Labelled photos from "cheetah_data_mini", an image-classification folder in OverDriveGain/computerVision. The possible labels are: cheetah, leopard.

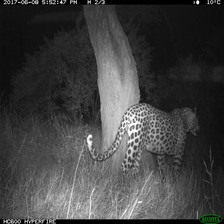
Label: leopard

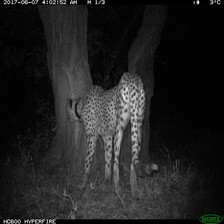
Label: cheetah

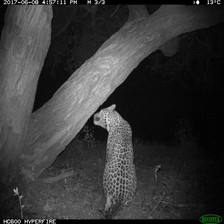
Label: leopard

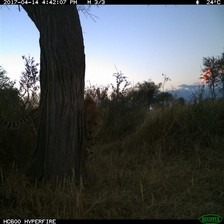
Label: cheetah

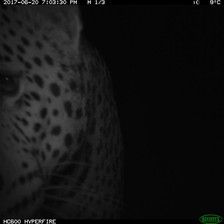
Label: leopard

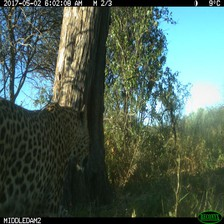
Label: leopard
